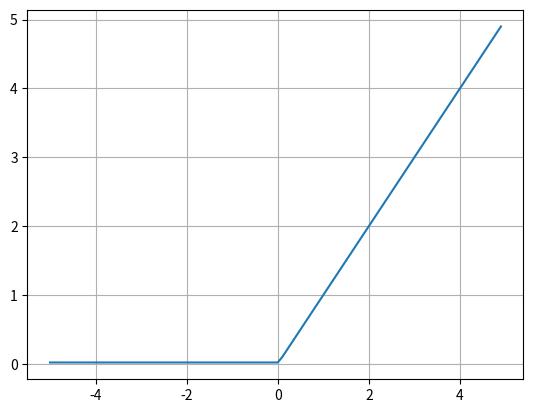

This figure's Python source:
import matplotlib.pyplot as plt
import numpy as np

x = np.arange(-5, 5, 0.1)

ALPHA = 0.01


def leaky_relu(x, ALPHA):
    # return np.maximum(ALPHA * x, x)
    return np.where(x > 0, x, ALPHA * 2)


y = leaky_relu(x, ALPHA)
plt.plot(x, y)
plt.grid()
plt.show()
